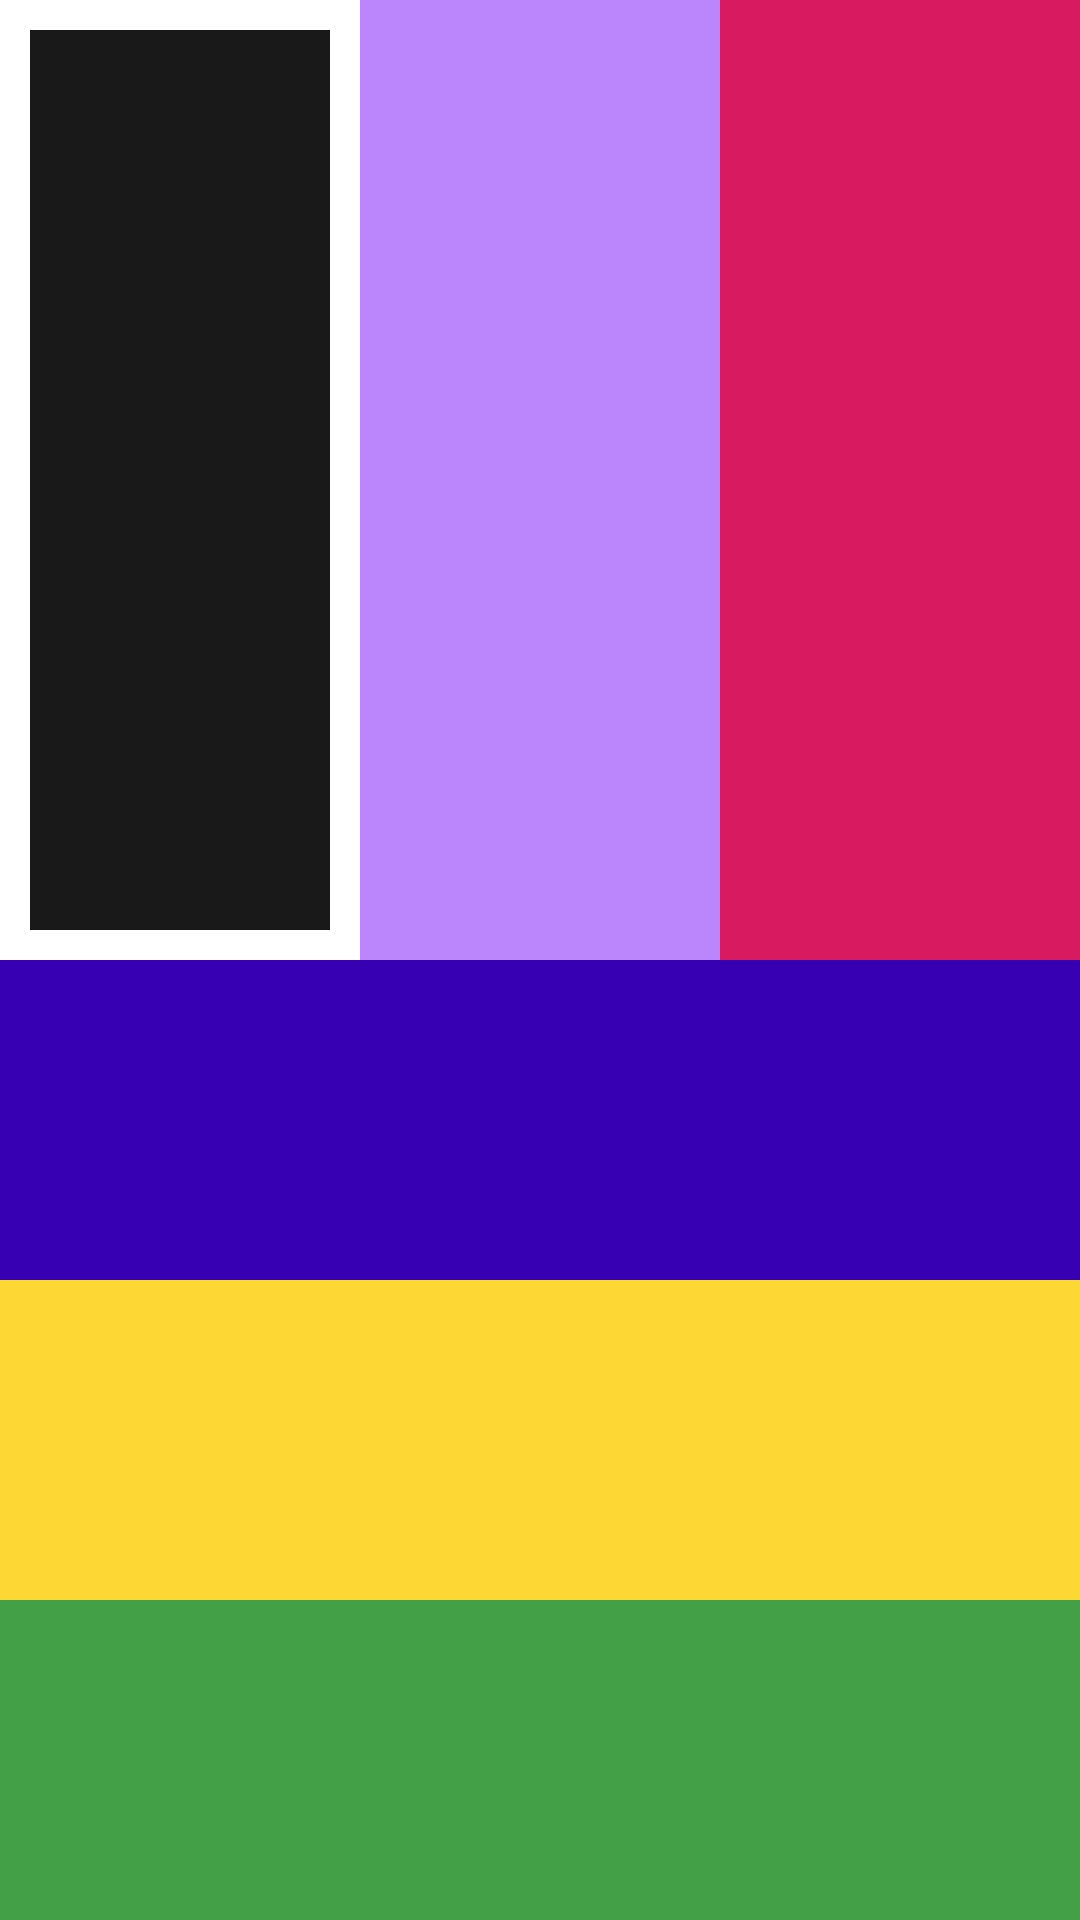

Android layout source for this screen:
<!-- AndroidManifest.xml: application theme Theme.DemoFirst -->
<!-- res/layout/activity_main.xml -->
<?xml version="1.0" encoding="utf-8"?>
<LinearLayout xmlns:android="http://schemas.android.com/apk/res/android"
    xmlns:app="http://schemas.android.com/apk/res-auto"
    xmlns:tools="http://schemas.android.com/tools"
    android:layout_width="match_parent"
    android:layout_height="match_parent"
    android:orientation="vertical"
    tools:context=".MainActivity">

    <LinearLayout
        android:layout_width="match_parent"
        android:layout_height="match_parent"
        android:layout_weight="1"
        android:orientation="horizontal">

        <LinearLayout
            android:layout_width="match_parent"
            android:layout_height="match_parent"
            android:layout_margin="10dp"
            android:layout_weight="1"
            android:alpha="0.9"
            android:background="@color/black"
            android:padding="10dp"
            android:visibility="visible">

        </LinearLayout>

        <LinearLayout
            android:layout_width="match_parent"
            android:layout_height="match_parent"
            android:layout_weight="1"
            android:background="@color/purple_200">

        </LinearLayout>

        <LinearLayout
            android:layout_width="match_parent"
            android:layout_height="match_parent"
            android:layout_weight="1"
            android:background="#D81B60">

        </LinearLayout>


    </LinearLayout>

    <LinearLayout
        android:layout_width="match_parent"
        android:layout_height="match_parent"
        android:layout_weight="1"
        android:orientation="vertical">

        <LinearLayout
            android:layout_width="match_parent"
            android:layout_height="match_parent"
            android:layout_weight="1"
            android:background="@color/purple_700">

        </LinearLayout>

        <LinearLayout
            android:layout_width="match_parent"
            android:layout_height="match_parent"
            android:layout_weight="1"
            android:background="#FDD835">

        </LinearLayout>

        <LinearLayout
            android:layout_width="match_parent"
            android:layout_height="match_parent"
            android:layout_weight="1"
            android:background="#43A047">

        </LinearLayout>

    </LinearLayout>

</LinearLayout>
<!-- resources referenced by this layout -->
<resources>
  <style name="Theme.DemoFirst" parent="Theme.MaterialComponents.DayNight.DarkActionBar">
          
          <item name="colorPrimary">@color/purple_500</item>
          <item name="colorPrimaryVariant">@color/purple_700</item>
          <item name="colorOnPrimary">@color/white</item>
          
          <item name="colorSecondary">@color/teal_200</item>
          <item name="colorSecondaryVariant">@color/teal_700</item>
          <item name="colorOnSecondary">@color/black</item>
          
          <item name="android:statusBarColor" tools:targetApi="l">?attr/colorPrimaryVariant</item>
          
      </style>
  <!-- not gathered from this repository: default colours our renderer supplied (Android Studio template values) -->
  <color name="purple_200">#FFBB86FC</color>
  <color name="purple_500">#FF6200EE</color>
  <color name="purple_700">#FF3700B3</color>
  <color name="teal_200">#FF03DAC5</color>
  <color name="teal_700">#FF018786</color>
  <color name="black">#FF000000</color>
  <color name="white">#FFFFFFFF</color>
</resources>
